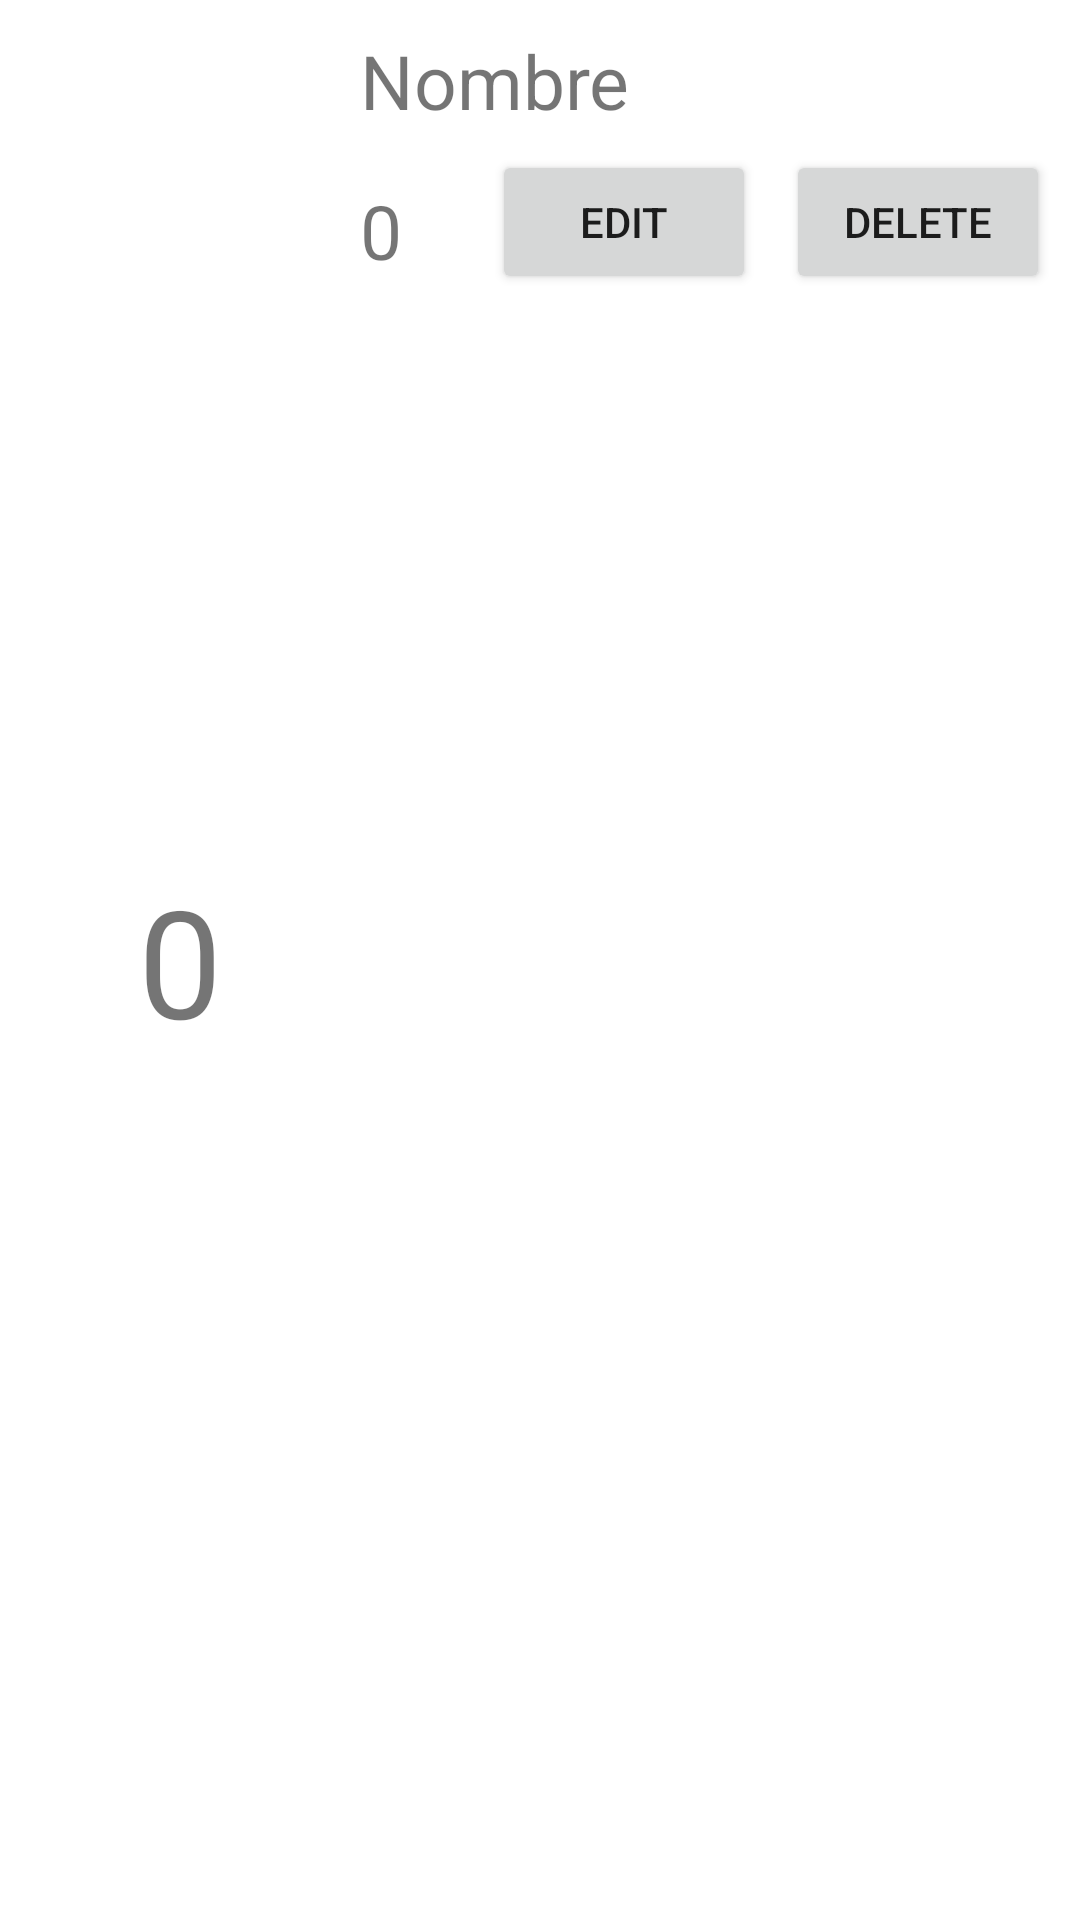

Write the Android layout XML for this screen, with the resource values it uses.
<!-- AndroidManifest.xml: application theme Theme.ListadoPRod -->
<!-- res/layout/itemlista.xml -->
<?xml version="1.0" encoding="utf-8"?>
<androidx.constraintlayout.widget.ConstraintLayout xmlns:android="http://schemas.android.com/apk/res/android"
    xmlns:app="http://schemas.android.com/apk/res-auto"
    android:layout_width="match_parent"
    android:layout_height="120dp">

    <TextView
        android:id="@+id/tvCodProd"
        android:layout_width="100dp"
        android:layout_height="100dp"
        android:layout_marginLeft="10dp"
        android:layout_marginTop="10dp"
        android:layout_marginBottom="10dp"
        android:gravity="center"
        android:text="0"
        android:textSize="50sp"
        app:layout_constraintBottom_toBottomOf="parent"
        app:layout_constraintLeft_toLeftOf="parent"
        app:layout_constraintRight_toLeftOf="@id/tvNombreprod"
        app:layout_constraintTop_toTopOf="parent" />

    <TextView
        android:id="@+id/tvNombreprod"
        android:layout_width="0dp"
        android:layout_height="40dp"
        android:layout_marginLeft="10dp"
        android:layout_marginTop="10dp"
        android:layout_marginRight="10dp"
        android:text="Nombre"
        android:textSize="25sp"
        app:layout_constraintLeft_toRightOf="@id/tvCodProd"
        app:layout_constraintRight_toRightOf="parent"
        app:layout_constraintTop_toTopOf="parent"

        />

    <TextView
        android:id="@+id/tvPrecio"
        android:layout_width="0dp"
        android:layout_height="40dp"
        android:layout_marginLeft="10dp"
        android:layout_marginTop="10dp"
        android:layout_marginRight="220dp"
        android:text="0.00"
        android:textSize="25sp"
        app:layout_constraintLeft_toRightOf="@+id/tvCodProd"
        app:layout_constraintRight_toRightOf="parent"
        app:layout_constraintTop_toBottomOf="@+id/tvNombreprod"


/>
    <Button
        android:id="@+id/btnEliminar"
        android:layout_width="wrap_content"
        android:layout_height="wrap_content"
        android:text="Delete"
        app:layout_constraintRight_toRightOf="@id/tvNombreprod"
        app:layout_constraintTop_toBottomOf="@id/tvNombreprod"
        />

    <Button
        android:id="@+id/btnEditar"
        android:layout_width="wrap_content"
        android:layout_height="wrap_content"
        android:layout_marginRight="10dp"
        android:text="Edit"
        app:layout_constraintRight_toLeftOf="@id/btnEliminar"
        app:layout_constraintTop_toBottomOf="@id/tvNombreprod"

         />

</androidx.constraintlayout.widget.ConstraintLayout>
<!-- resources referenced by this layout -->
<resources>
  <style name="Theme.ListadoPRod" parent="Theme.MaterialComponents.DayNight.DarkActionBar">
          
          <item name="colorPrimary">@color/purple_500</item>
          <item name="colorPrimaryVariant">@color/purple_700</item>
          <item name="colorOnPrimary">@color/white</item>
          
          <item name="colorSecondary">@color/teal_200</item>
          <item name="colorSecondaryVariant">@color/teal_700</item>
          <item name="colorOnSecondary">@color/black</item>
          
          <item name="android:statusBarColor" tools:targetApi="l">?attr/colorPrimaryVariant</item>
          
      </style>
  <!-- not gathered from this repository: default colours our renderer supplied (Android Studio template values) -->
  <color name="purple_500">#FF6200EE</color>
  <color name="purple_700">#FF3700B3</color>
  <color name="teal_200">#FF03DAC5</color>
  <color name="teal_700">#FF018786</color>
  <color name="black">#FF000000</color>
  <color name="white">#FFFFFFFF</color>
</resources>
